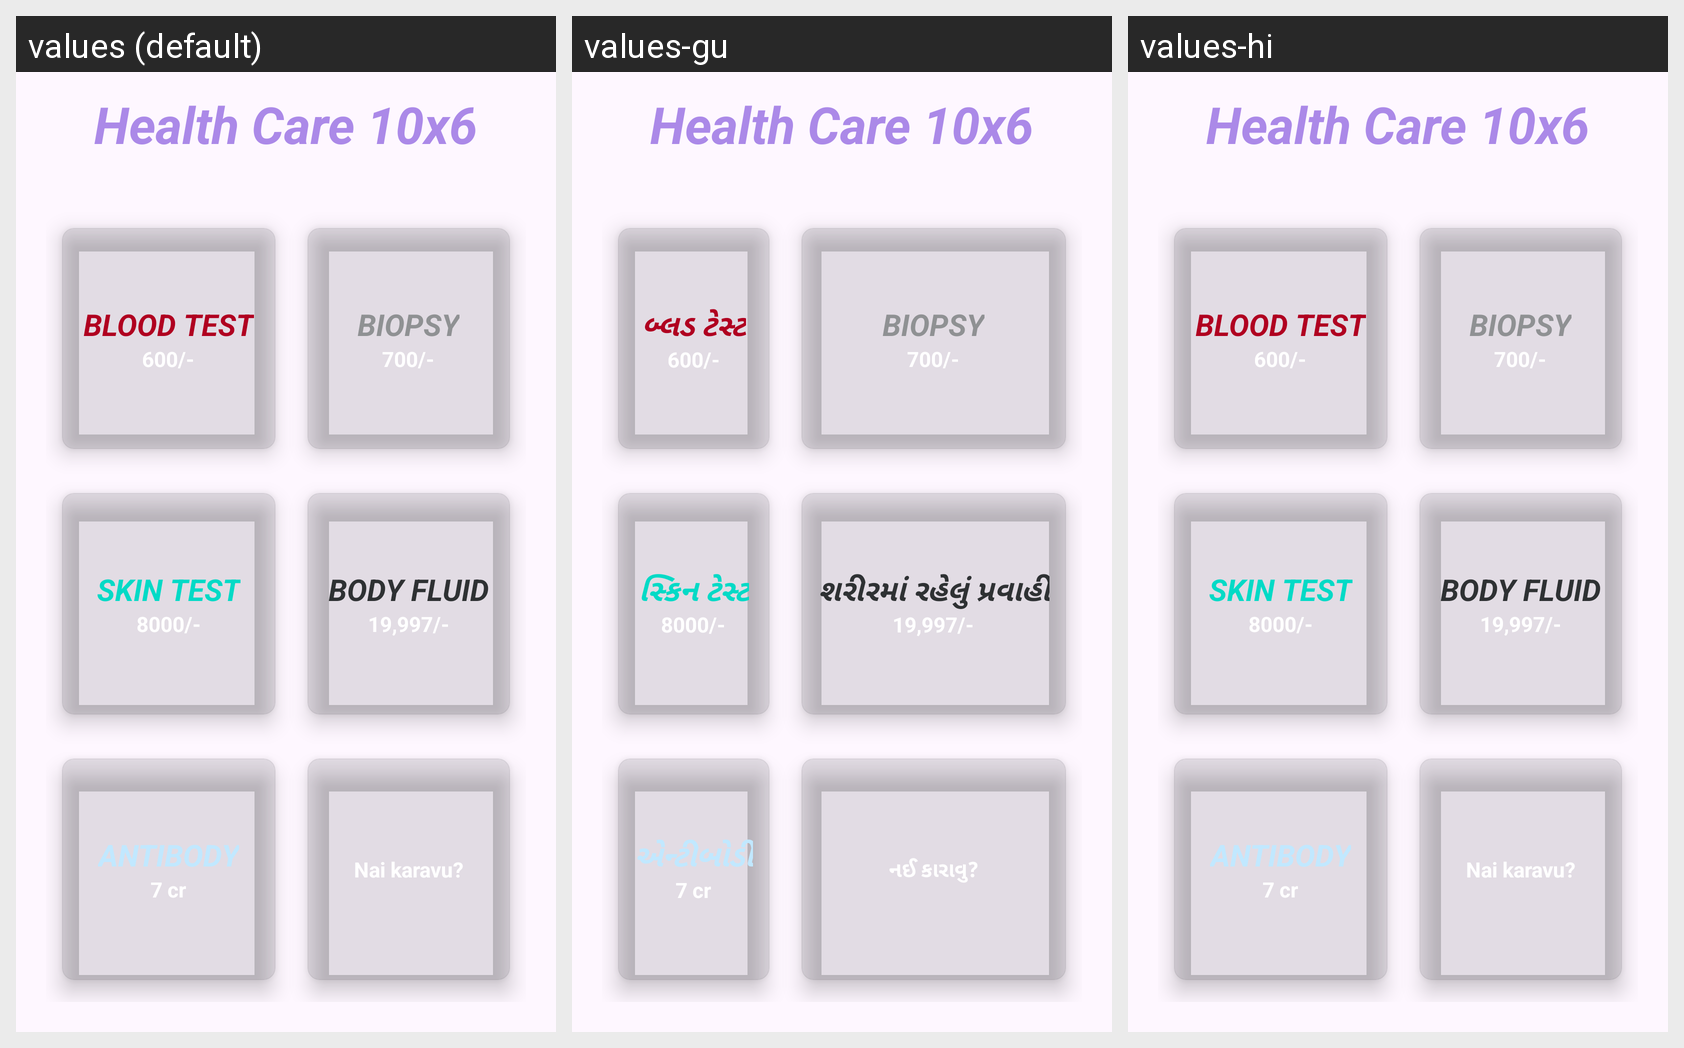

Strings drawn on this Android screen and how each of the app's shown locales translates them:
Android screen res/layout/activity_lab_test.xml rendered under 3 locales, left to right: values (default), values-gu, values-hi. Device: Nexus 5 (rendered at 1080×1920; each locale shown at half size, 540×960, under a caption strip naming it); theme Theme.MAD_PROJECT_GENDER.
Strings drawn on this screen, with the default value and each locale's value (text and hints the layout hard-codes, and strings that could not be matched under every locale, appear in the picture but are not listed):

blood_test
  values: BLOOD TEST
  values-gu: બ્લડ ટેસ્ટ
  values-hi: BLOOD TEST  [not translated; the default value is used]

biopsy
  values: BIOPSY
  values-gu: BIOPSY
  values-hi: BIOPSY  [not translated; the default value is used]

skin_test
  values: SKIN TEST
  values-gu: સ્કિન ટેસ્ટ
  values-hi: SKIN TEST  [not translated; the default value is used]

body_fluid
  values: BODY FLUID
  values-gu: શરીરમાં રહેલું પ્રવાહી
  values-hi: BODY FLUID  [not translated; the default value is used]

antibody
  values: ANTIBODY
  values-gu: એન્ટીબોડી
  values-hi: ANTIBODY  [not translated; the default value is used]

nai_karavu
  values: Nai karavu?
  values-gu: નઈ કારાવુ?
  values-hi: Nai karavu?  [not translated; the default value is used]
